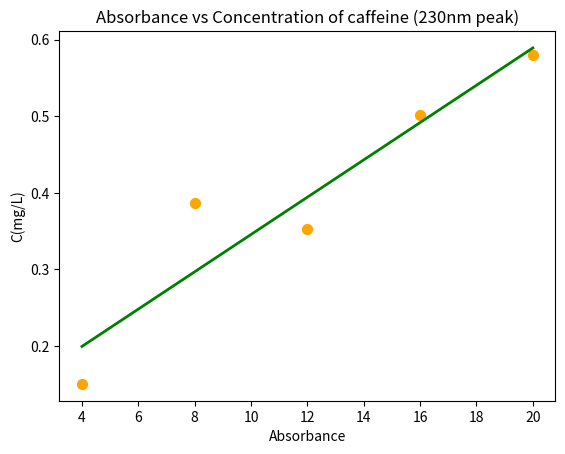

Reproduce this figure in Python.
"""
Matplotlib Spreadsheet
[redacted]
"""
import matplotlib.pyplot as mat
import numpy

# The variables below represnt the x (absorbance of caffeine), and the y (concentration of caffeine) axes
C = numpy.array([4, 8, 12, 16, 20])
A = numpy.array([0.150, 0.386, 0.353, 0.501, 0.580])

# Creates a scatter plot from the following data points above
mat.scatter(C, A, color='orange', s=50)

# Finds a best-fit line for the data
slope, intercept = numpy.polyfit(C, A, 1)

# Plots the linear fit line
mat.plot(C, slope*C + intercept, color='green', linewidth=2)

# Labels the y and x axes, and give a plot title
mat.ylabel('C(mg/L)')
mat.xlabel('Absorbance')
mat.title('Absorbance vs Concentration of caffeine (230nm peak)')
# Shows the plot
mat.show()

#prints the extinction coefficient for the caffeine at absorbance of 230nm
print(" ε=",slope,"intercept=",intercept)
